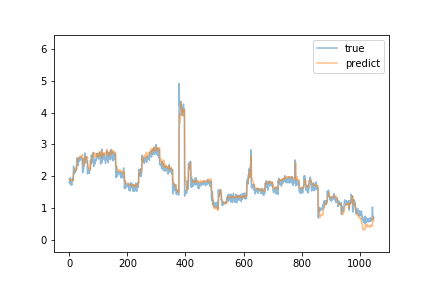

The file beside this chart, header and first rows:
predict, true
1.898, 1.81
1.901, 1.83
1.882, 1.76
1.894, 1.87
1.896, 1.95
1.883, 1.78
1.85, 1.84
1.858, 1.72
1.891, 1.75
1.886, 1.72
1.873, 1.83
1.88, 1.88
1.897, 1.94
1.896, 1.85
1.874, 2.05
2.047, 2.32
2.121, 2.18
2.148, 2.22
2.199, 2.08
2.194, 2.11
2.204, 2.18
2.24, 2.14
2.258, 2.18
2.207, 2.17
2.202, 2.2
2.214, 2.25
2.226, 2.51
2.403, 2.58
2.465, 2.51
2.496, 2.54
2.565, 2.55
2.516, 2.34
2.557, 2.55
2.569, 2.55
2.557, 2.55
2.605, 2.47
2.569, 2.51
2.622, 2.6
2.593, 2.54
2.598, 2.57
2.631, 2.51
2.648, 2.6
2.648, 2.53
2.619, 2.54
2.634, 2.55
2.611, 2.53
2.69, 2.11
2.415, 2.13
2.393, 2.16
2.392, 2.23
2.319, 2.24
2.332, 2.46
2.471, 2.58
2.536, 2.49
2.487, 2.73
2.542, 2.41
2.568, 2.49
2.611, 2.52
2.56, 2.45
2.596, 2.62
... 988 more rows
